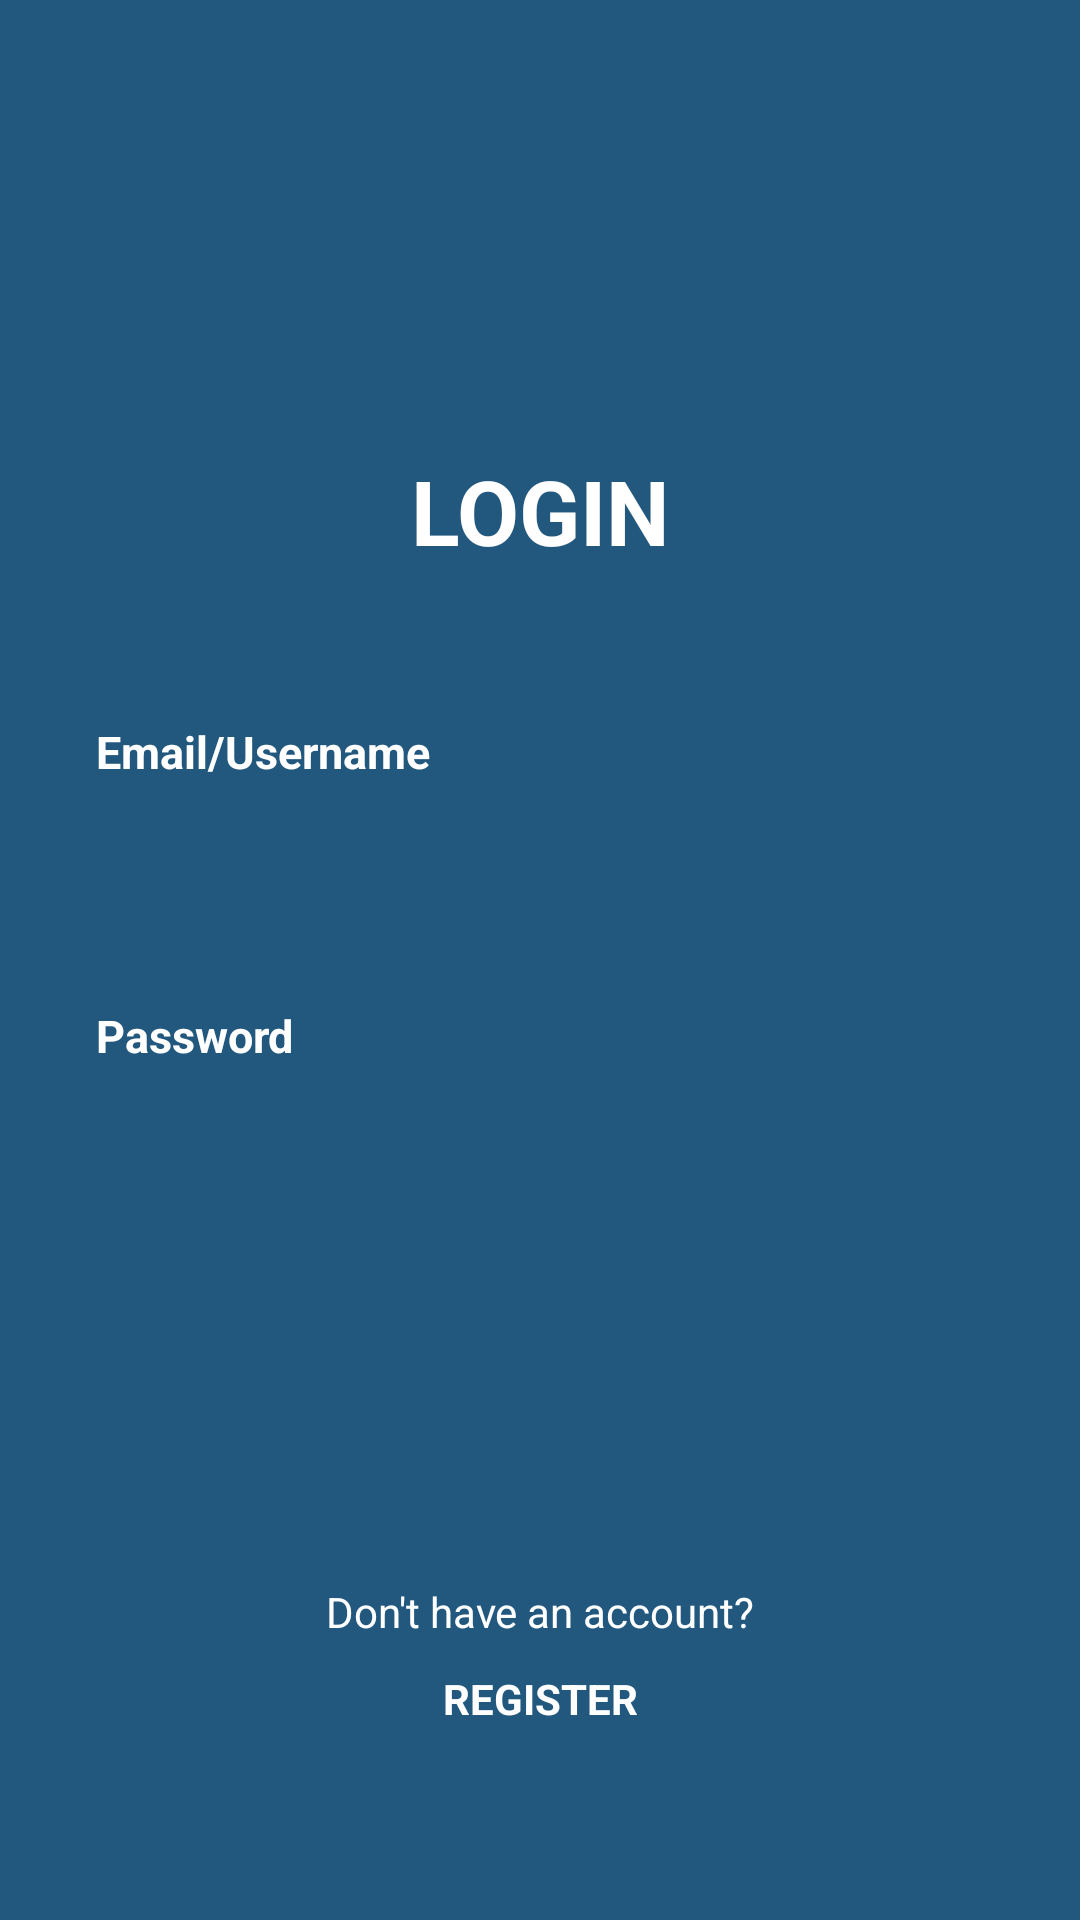

Android layout source for this screen:
<!-- AndroidManifest.xml: application theme Theme.DashBoard -->
<!-- res/layout/activity_login.xml -->
<?xml version="1.0" encoding="utf-8"?>
<LinearLayout
    xmlns:android="http://schemas.android.com/apk/res/android"
    xmlns:tools="http://schemas.android.com/tools"
    android:layout_width="match_parent"
    android:layout_height="match_parent"
    android:orientation="vertical"
    android:background="@color/purple_500"
    tools:context=".LoginActivity">

    <TextView
        android:layout_width="match_parent"
        android:layout_height="wrap_content"
        android:text="LOGIN"
        android:textColor="@color/white"
        android:textSize="30sp"
        android:layout_marginTop="150dp"
        android:gravity="center"
        android:textStyle="bold"
        android:layout_marginBottom="50dp"
        >
    </TextView>

    <TextView
        android:layout_width="match_parent"
        android:layout_height="wrap_content"
        android:text="Email/Username"
        android:textColor="@color/white"
        android:layout_marginStart="32dp"
        android:layout_marginEnd="32dp"
        android:textSize="15sp"
        android:textStyle="bold"
        android:layout_marginBottom="15dp"
        android:layout_marginLeft="15dp"
        >
    </TextView>


    <EditText
        android:id="@+id/username"
        android:layout_marginRight="15dp"
        android:layout_width="match_parent"
        android:layout_height="wrap_content"
        android:textColorHint="@color/purple_500"
        android:background="@drawable/shape"
        android:paddingLeft="20dp"
        android:layout_marginStart="32dp"
        android:layout_marginEnd="32dp"
        android:paddingTop="5dp"
        android:paddingRight="20dp"
        android:inputType="textEmailAddress"
        android:layout_marginLeft="15dp"
        android:layout_marginBottom="30dp"
        >
    </EditText>

    <TextView
        android:layout_width="match_parent"
        android:layout_height="wrap_content"
        android:text="Password"
        android:layout_marginStart="32dp"
        android:layout_marginEnd="32dp"
        android:textColor="@color/white"
        android:textSize="15sp"
        android:textStyle="bold"
        android:layout_marginBottom="15dp"
        android:layout_marginLeft="15dp"
        >
    </TextView>

    <EditText
        android:id="@+id/password"
        android:layout_width="match_parent"
        android:textColorHint="@color/white"
        android:layout_height="wrap_content"
        android:inputType="textVisiblePassword"
        android:background="@drawable/shape"
        android:layout_marginBottom="30dp"
        android:paddingLeft="20dp"
        android:paddingTop="5dp"
        android:paddingRight="20dp"
        android:layout_marginStart="32dp"
        android:layout_marginEnd="32dp"
        android:layout_marginRight="15dp"
        android:layout_marginLeft="15dp"
        >
    </EditText>

    <Button
        android:id="@+id/login"
        android:layout_width="wrap_content"
        android:layout_height="wrap_content"
        android:layout_gravity="center"
        android:layout_marginTop="20dp"
        android:text="LOG IN"
        android:textColor="@color/purple_500"
        android:background="@drawable/shape"
        android:layout_marginBottom="30dp"
        >
    </Button>

    <TextView
        android:layout_width="match_parent"
        android:layout_height="wrap_content"
        android:text="Don't have an account?"
        android:gravity="center"
        android:layout_marginBottom="10dp"
        android:textColor="@color/white"
        >
    </TextView>

    <TextView
        android:id="@+id/register"
        android:layout_width="match_parent"
        android:layout_height="wrap_content"
        android:text="REGISTER"
        android:textColor="@color/white"
        android:gravity="center"
        android:textStyle="bold"
        >
    </TextView>
</LinearLayout>
<!-- resources referenced by this layout -->
<resources>
  <color name="purple_500">#22577E</color>
  <color name="white">#FFFFFFFF</color>
  <style name="Theme.DashBoard" parent="Theme.AppCompat.Light.DarkActionBar">
          
          <item name="colorPrimary">@color/purple_500</item>
          <item name="colorPrimaryDark">@color/purple_500</item>
          <item name="colorAccent">@color/teal_200</item>
          
      </style>
  <color name="teal_200">#FF03DAC5</color>
</resources>
